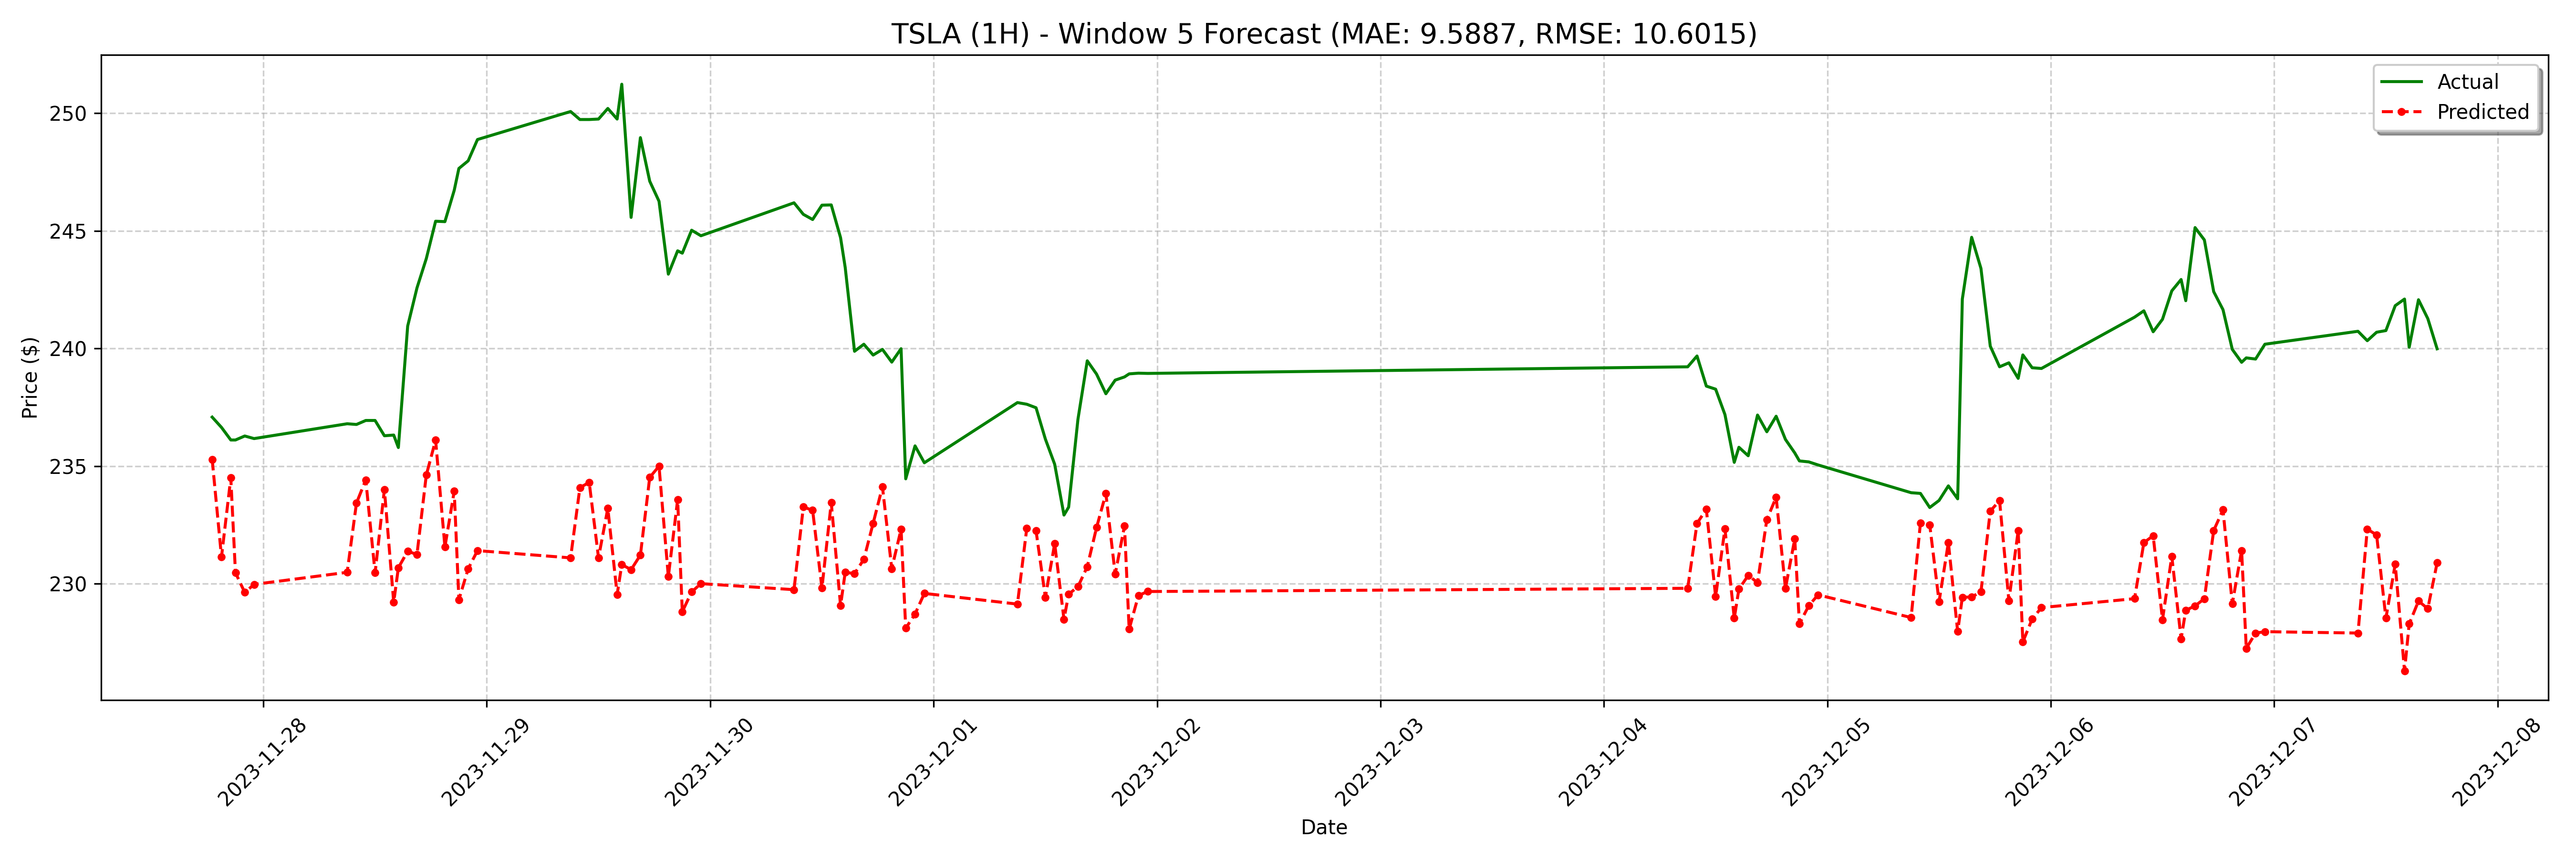

The data file committed next to this chart (first rows):
date, actual, forecast
2023-11-27 18:30:00, 237.1, 235.3
2023-11-27 19:30:00, 236.6, 231.1
2023-11-27 20:30:00, 236.1, 234.5
2023-11-27 21:00:00, 236.1, 230.5
2023-11-27 22:00:00, 236.3, 229.6
2023-11-27 23:00:00, 236.2, 230
2023-11-28 09:00:00, 236.8, 230.5
2023-11-28 10:00:00, 236.8, 233.4
2023-11-28 11:00:00, 236.9, 234.4
2023-11-28 12:00:00, 236.9, 230.5
2023-11-28 13:00:00, 236.3, 234
2023-11-28 14:00:00, 236.3, 229.2
2023-11-28 14:30:00, 235.8, 230.7
2023-11-28 15:30:00, 240.9, 231.4
2023-11-28 16:30:00, 242.6, 231.2
2023-11-28 17:30:00, 243.8, 234.6
2023-11-28 18:30:00, 245.4, 236.1
2023-11-28 19:30:00, 245.4, 231.6
2023-11-28 20:30:00, 246.7, 233.9
2023-11-28 21:00:00, 247.7, 229.3
2023-11-28 22:00:00, 248, 230.6
2023-11-28 23:00:00, 248.9, 231.4
2023-11-29 09:00:00, 250.1, 231.1
2023-11-29 10:00:00, 249.7, 234.1
2023-11-29 11:00:00, 249.7, 234.3
2023-11-29 12:00:00, 249.8, 231.1
2023-11-29 13:00:00, 250.2, 233.2
2023-11-29 14:00:00, 249.8, 229.5
2023-11-29 14:30:00, 251.2, 230.8
2023-11-29 15:30:00, 245.6, 230.6
2023-11-29 16:30:00, 249, 231.2
2023-11-29 17:30:00, 247.1, 234.5
2023-11-29 18:30:00, 246.3, 235
2023-11-29 19:30:00, 243.2, 230.3
2023-11-29 20:30:00, 244.1, 233.6
2023-11-29 21:00:00, 244.1, 228.8
2023-11-29 22:00:00, 245, 229.7
2023-11-29 23:00:00, 244.8, 230
2023-11-30 09:00:00, 246.2, 229.7
2023-11-30 10:00:00, 245.7, 233.3
2023-11-30 11:00:00, 245.5, 233.1
2023-11-30 12:00:00, 246.1, 229.8
2023-11-30 13:00:00, 246.1, 233.4
2023-11-30 14:00:00, 244.7, 229.1
2023-11-30 14:30:00, 243.4, 230.5
2023-11-30 15:30:00, 239.9, 230.4
2023-11-30 16:30:00, 240.2, 231
2023-11-30 17:30:00, 239.7, 232.6
2023-11-30 18:30:00, 240, 234.1
2023-11-30 19:30:00, 239.4, 230.6
2023-11-30 20:30:00, 240, 232.3
2023-11-30 21:00:00, 234.5, 228.1
2023-11-30 22:00:00, 235.9, 228.7
2023-11-30 23:00:00, 235.1, 229.6
2023-12-01 09:00:00, 237.7, 229.1
2023-12-01 10:00:00, 237.6, 232.3
2023-12-01 11:00:00, 237.5, 232.2
2023-12-01 12:00:00, 236.2, 229.4
2023-12-01 13:00:00, 235.1, 231.7
2023-12-01 14:00:00, 232.9, 228.5
... 68 more rows
